Run: headless pygame with SDL's dummy video driver; simulated clock (each Clock.tick advances the game by its frame time, no real sleeping); random seed 0; keys injected as events and as key.get_pressed() state; no mouse input.
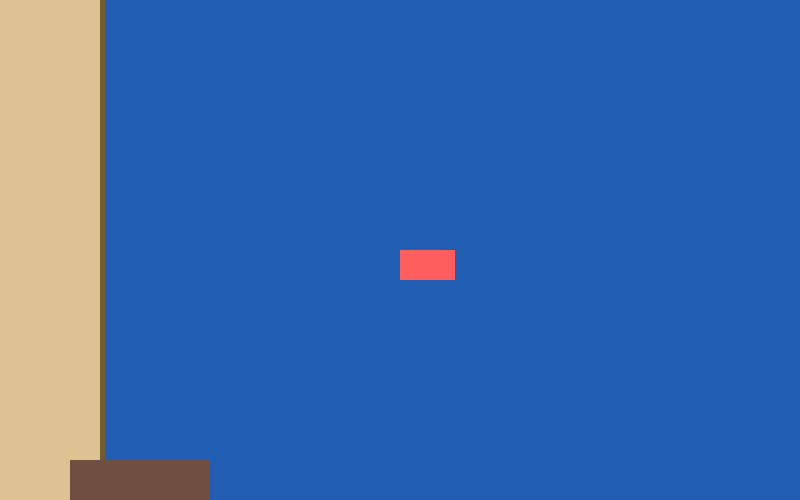
Frame 1 of 4 · flips 1–60 · no input
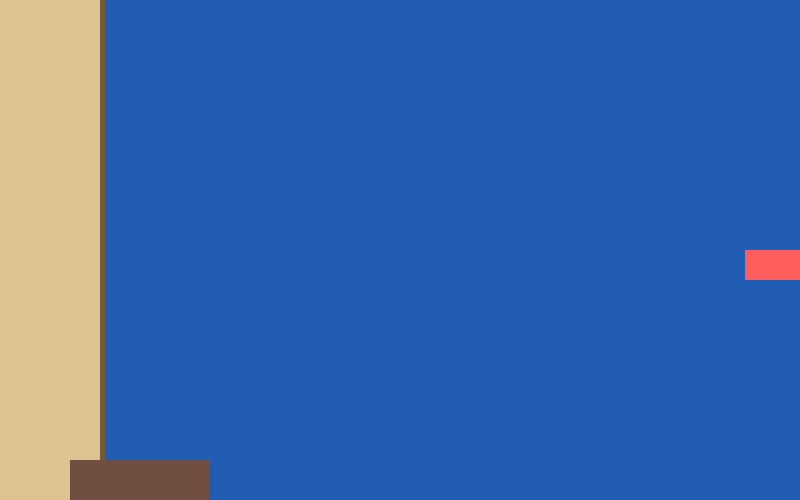
Frame 2 of 4 · flips 61–180 · tapped SPACE, RETURN · held RIGHT (→), D
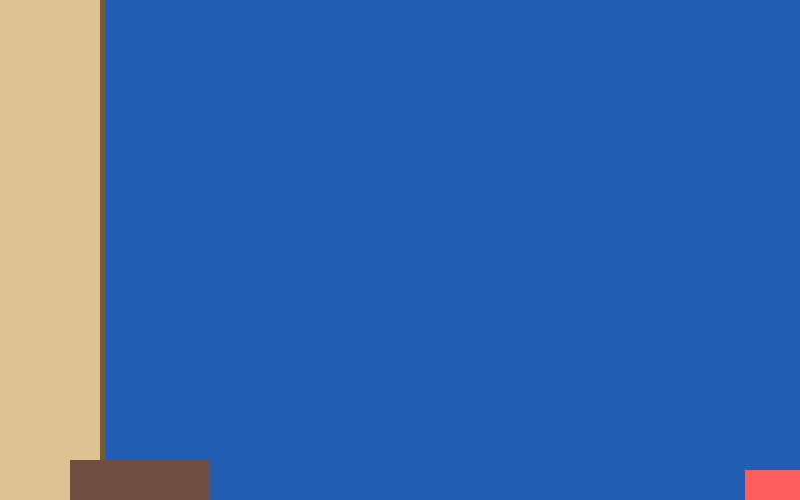
Frame 3 of 4 · flips 181–300 · held DOWN (↓), S
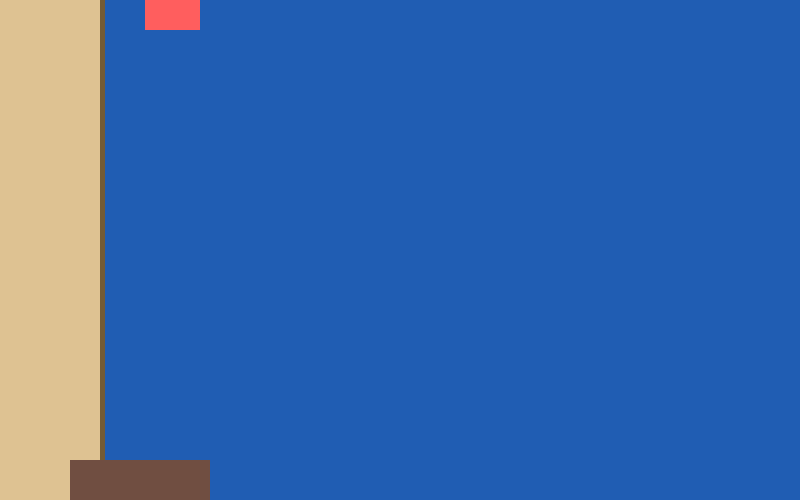
Frame 4 of 4 · flips 301–420 · held LEFT (←), A, UP (↑), W

The pygame program that drew these frames:

import pygame
pygame.init()

width = 800
height = 500

screen = pygame.display.set_mode((800,500))
pygame.display.set_caption("Sea Cleaning Life")
clock = pygame.time.Clock()

class block(object):
    def __init__(self,x,y,width,height,colour):
        self.x = x
        self.y = y
        self.width = width
        self.height = height
        self.colour = colour
        self.hitbox = (x,y,width,width)

    def draw(self):
        pygame.draw.rect(screen, self.colour, (self.x, self.y, self.width, self.height))
        #pygame.draw.rect(screen,(250,0,0), self.hitbox,2)

class player(object):
    def __init__(self,x,y):
        self.x = x
        self.y = y
        self.width = 55
        self.height = 30
        self.vel = 5

    def draw(self):
        pygame.draw.rect(screen,(255, 94, 94),(self.x,self.y,self.width,self.height))


dock = block(70,460,140,40,(112, 78, 65))
sand = block(0,0,100,500,(222, 194, 146))
edge = block(100,0,5,500,(115, 91, 52))
blocks = [sand,edge,dock]

def drawAll():
    screen.fill((32, 93, 179))

    for block in blocks:
        block.draw()

    # character
    user.draw()

    pygame.display.update()

user = player(400,250)
running = True
while running:
    clock.tick(30)

    for event in pygame.event.get():
        if event.type == pygame.QUIT:
            running = False

    keys = pygame.key.get_pressed()


    if keys[pygame.K_w] and user.y > 0:
        user.y -= user.vel
    if keys[pygame.K_s]:
        if user.x < 210:
            if user.y + user.height < 460:
                user.y += user.vel
        else:
            if user.y + user.height < height:
                user.y += user.vel
    if keys[pygame.K_a]:
        if user.y + user.height > 460:
            if user.x > 210:
                user.x -= user.vel
        else:
            if user.x > 105:
                user.x -= user.vel
    if keys[pygame.K_d] and user.x < width - user.width:
        user.x += user.vel


    drawAll()

pygame.quit()
